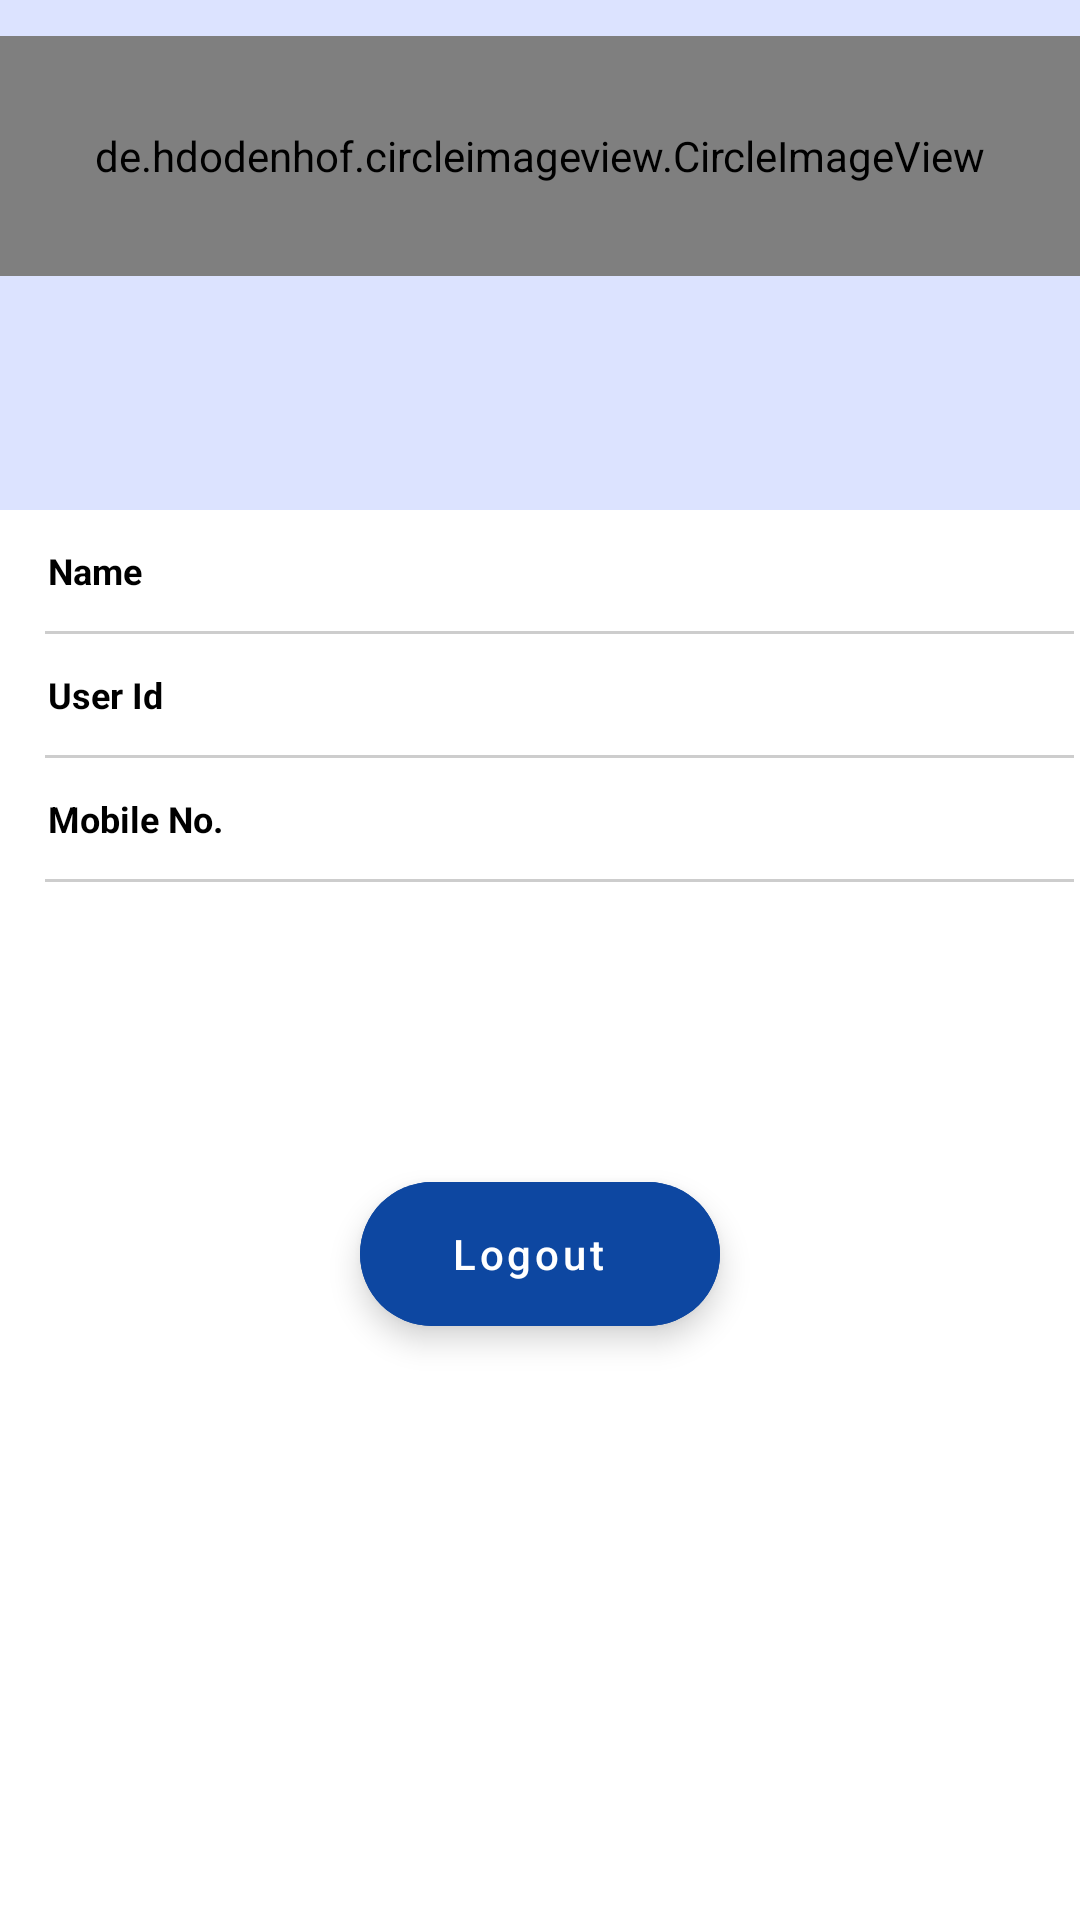

Reconstruct the res/layout file that produces this screen, plus the resources it refers to.
<!-- AndroidManifest.xml: application theme Theme.Feeder -->
<!-- res/layout/dialog_user_profile.xml -->
<?xml version="1.0" encoding="utf-8"?>
<LinearLayout xmlns:android="http://schemas.android.com/apk/res/android"
    xmlns:app="http://schemas.android.com/apk/res-auto"
    android:layout_width="match_parent"
    android:layout_height="wrap_content"
    android:orientation="vertical">

    <LinearLayout
        android:id="@+id/contentLayout"
        android:layout_width="match_parent"
        android:layout_height="wrap_content"
        android:orientation="vertical"
        android:visibility="visible"
        android:weightSum="2.0">

        <ScrollView
            android:layout_width="match_parent"
            android:layout_height="wrap_content"
            android:isScrollContainer="true"
            android:scrollbars="none">

            <LinearLayout
                android:layout_width="match_parent"
                android:layout_height="wrap_content"
                android:orientation="vertical">

                <LinearLayout
                    android:layout_width="match_parent"
                    android:layout_height="match_parent"
                    android:layout_weight="1.0"
                    android:background="#dce3ff"
                    android:orientation="vertical"
                    android:paddingBottom="25dp">

                    <de.hdodenhof.circleimageview.CircleImageView
                        android:id="@+id/profileImg"
                        android:layout_width="match_parent"
                        android:layout_height="80dp"
                        android:layout_gravity="center"
                        android:layout_marginTop="12dp"
                        android:layout_weight="1.3"
                        android:src="@drawable/ic_profile"
                        app:civ_border_color="#1DDFFA"
                        app:civ_border_width="1dp" />

                    <TextView
                        android:id="@+id/profileName"
                        android:layout_width="match_parent"
                        android:layout_height="wrap_content"
                        android:gravity="center"
                        android:text=""
                        android:textColor="@color/black"
                        android:textSize="13sp"
                        android:textStyle="bold" />

                    <TextView
                        android:id="@+id/empProfile"
                        android:layout_width="match_parent"
                        android:layout_height="wrap_content"
                        android:gravity="center"
                        android:textColor="@color/black"
                        android:textSize="13sp"
                        android:textStyle="bold" />

                    <TextView
                        android:id="@+id/empId"
                        android:layout_width="match_parent"
                        android:layout_height="wrap_content"
                        android:gravity="center"
                        android:textColor="@color/black"
                        android:textSize="13sp"
                        android:textStyle="bold" />

                </LinearLayout>

                <LinearLayout
                    android:layout_width="match_parent"
                    android:layout_height="wrap_content"
                    android:background="@color/white"
                    android:orientation="vertical">

                    <LinearLayout
                        android:layout_width="match_parent"
                        android:layout_height="wrap_content"
                        android:layout_marginTop="12dp"
                        android:layout_marginBottom="12dp"
                        android:orientation="horizontal"
                        android:weightSum="2.0">

                        <TextView
                            android:layout_width="match_parent"
                            android:layout_height="wrap_content"
                            android:layout_weight="1.10"
                            android:paddingStart="16dp"
                            android:text="Name"
                            android:textColor="@color/black"
                            android:textSize="12sp"
                            android:textStyle="bold" />

                        <TextView
                            android:id="@+id/userid"
                            android:layout_width="match_parent"
                            android:layout_height="match_parent"
                            android:layout_weight="0.9"
                            android:text=""
                            android:textColor="@color/black"
                            android:textSize="12sp"
                            android:textStyle="normal" />

                    </LinearLayout>

                    <View
                        android:layout_width="match_parent"
                        android:layout_height="1dp"
                        android:layout_marginStart="15dp"
                        android:layout_marginEnd="2dp"
                        android:background="#cdcdcd" />

                    <LinearLayout
                        android:layout_width="match_parent"
                        android:layout_height="wrap_content"
                        android:layout_marginTop="12dp"
                        android:layout_marginBottom="12dp"
                        android:orientation="horizontal"
                        android:weightSum="2.0">

                        <TextView
                            android:layout_width="match_parent"
                            android:layout_height="wrap_content"
                            android:layout_weight="1.10"
                            android:paddingStart="16dp"
                            android:text="User Id"
                            android:textColor="@color/black"
                            android:textSize="12sp"
                            android:textStyle="bold" />

                        <TextView
                            android:id="@+id/name"
                            android:layout_width="match_parent"
                            android:layout_height="wrap_content"
                            android:layout_weight="0.9"
                            android:text=""
                            android:textColor="@color/black"
                            android:textSize="12sp"
                            android:textStyle="normal" />

                    </LinearLayout>

                    <View
                        android:layout_width="match_parent"
                        android:layout_height="1dp"
                        android:layout_marginStart="15dp"
                        android:layout_marginEnd="2dp"
                        android:background="#cdcdcd" />

                    <LinearLayout
                        android:layout_width="match_parent"
                        android:layout_height="wrap_content"
                        android:layout_marginTop="12dp"
                        android:layout_marginBottom="12dp"
                        android:orientation="horizontal"
                        android:weightSum="2.0">

                        <TextView
                            android:layout_width="match_parent"
                            android:layout_height="wrap_content"
                            android:layout_weight="1.10"
                            android:paddingStart="16dp"
                            android:text="Mobile No."
                            android:textColor="@color/black"
                            android:textSize="12sp"
                            android:textStyle="bold" />

                        <TextView
                            android:id="@+id/mob"
                            android:layout_width="match_parent"
                            android:layout_height="wrap_content"
                            android:layout_weight="0.9"
                            android:text=""
                            android:textColor="@color/black"
                            android:textSize="12sp"
                            android:textStyle="normal" />

                    </LinearLayout>



                    <View
                        android:layout_width="match_parent"
                        android:layout_height="1dp"
                        android:layout_marginStart="15dp"
                        android:layout_marginEnd="2dp"
                        android:background="#cdcdcd" />

                    <com.google.android.material.floatingactionbutton.ExtendedFloatingActionButton
                        android:id="@+id/logout"
                        android:layout_width="wrap_content"
                        android:layout_height="wrap_content"
                        android:backgroundTint="@color/blue_dark"
                        android:gravity="center"
                        android:nestedScrollingEnabled="false"
                        android:text="Logout"
                        android:textAllCaps="false"
                        android:textColor="@color/white"
                        android:textSize="14sp"
                        android:layout_gravity="center"
                        android:layout_marginTop="100dp"
                        android:layout_marginBottom="400dp"
                        app:layout_constraintBottom_toBottomOf="parent"
                        app:layout_constraintEnd_toEndOf="parent" />

                </LinearLayout>



            </LinearLayout>

        </ScrollView>

    </LinearLayout>
</LinearLayout>
<!-- resources referenced by this layout -->
<resources>
  <color name="black">#000000</color>
  <color name="blue_dark">#0D47A1</color>
  <color name="white">#FFFFFF</color>
  <!-- drawable ic_profile (drawable) -->
  <vector xmlns:android="http://schemas.android.com/apk/res/android"
      android:width="36dp"
      android:height="36dp"
      android:viewportWidth="24"
      android:viewportHeight="24">
  
      <path
          android:fillColor="@android:color/white"
          android:pathData="M12,12c2.21,0 4,-1.79 4,-4s-1.79,-4 -4,-4 -4,1.79 -4,4 1.79,4 4,4zM12,14c-2.67,0 -8,1.34 -8,4v2h16v-2c0,-2.66 -5.33,-4 -8,-4z"/>
  </vector>
  <style name="Theme.Feeder" parent="Theme.MaterialComponents.Light.NoActionBar">
          <item name="colorPrimary">@color/blue</item>
          <item name="colorPrimaryVariant">@color/blue_dark</item>
          <item name="colorOnPrimary">@color/white</item>
          <item name="colorSecondary">@color/blue</item>
          <item name="colorOnSecondary">@color/white</item>
          <item name="android:statusBarColor">@color/blue_dark</item>
          <item name="android:forceDarkAllowed" tools:targetApi="q">false</item>
      </style>
  <color name="blue">#183883</color>
</resources>
